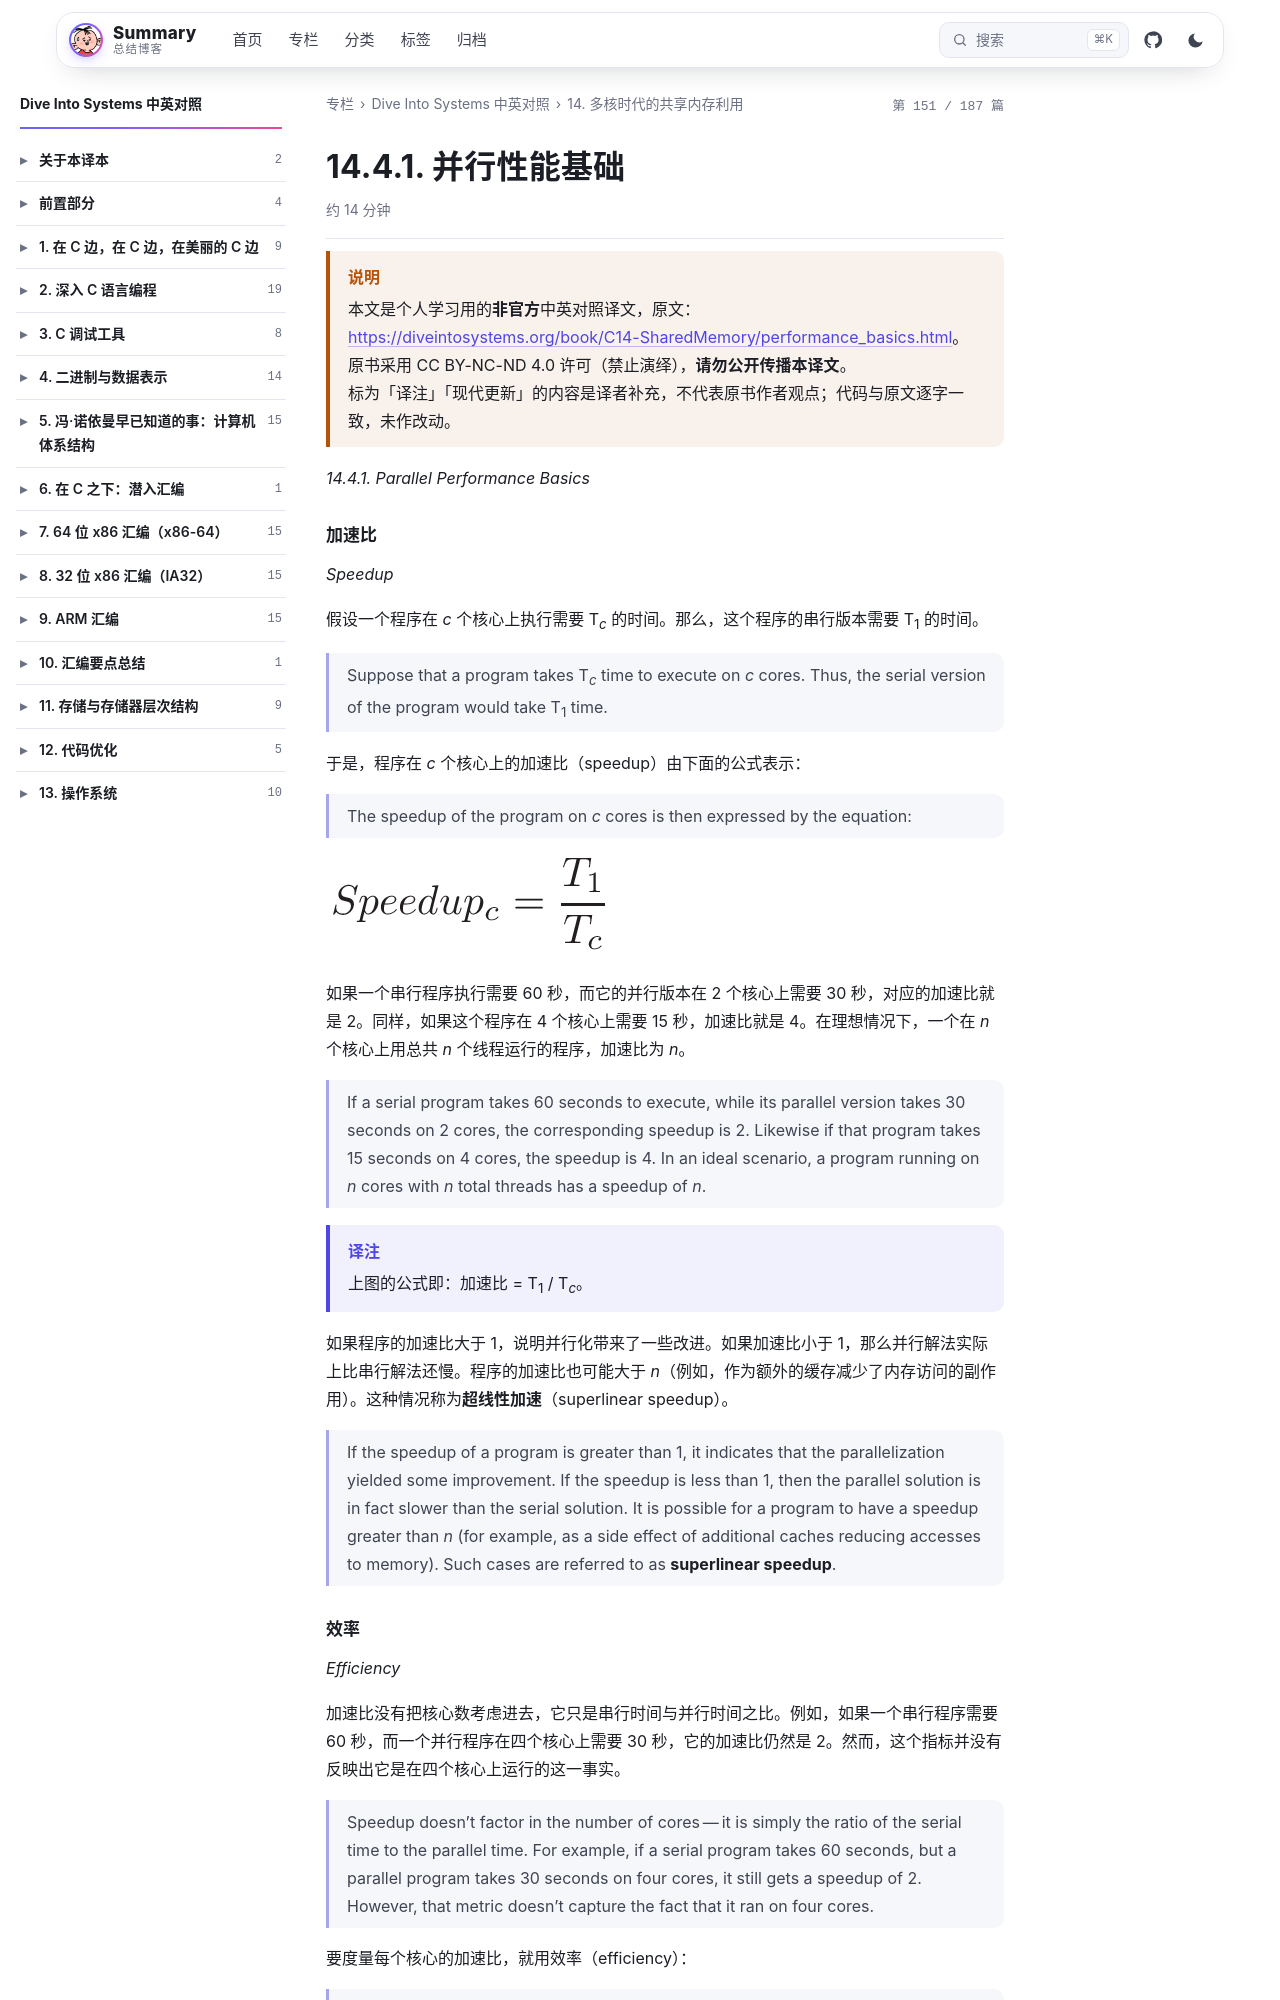

repository: wenPKtalk/wenpktalk.github.io · page: dive-into-systems/C14-SharedMemory/14.4.1-performance_basics.html · generator: jekyll

---
title: "14.4.1. 并行性能基础"
original: https://diveintosystems.org/book/C14-SharedMemory/performance_basics.html
credit: "Dive Into Systems (Suzanne J. Matthews, Tia Newhall, Kevin C. Webb)"
license: "CC BY-NC-ND 4.0 — 原书版权归作者所有"
book: dive-into-systems
chapter: C14-SharedMemory
order: 9
disableNunjucks: true
---

> [!WARNING] 说明
> 本文是个人学习用的**非官方**中英对照译文，原文：<https://diveintosystems.org/book/C14-SharedMemory/performance_basics.html>。
> 原书采用 CC BY-NC-ND 4.0 许可（禁止演绎），**请勿公开传播本译文**。
> 标为「译注」「现代更新」的内容是译者补充，不代表原书作者观点；代码与原文逐字一致，未作改动。


*14.4.1. Parallel Performance Basics*

#### 加速比

*Speedup*

假设一个程序在 *c* 个核心上执行需要 T<sub>*c*</sub> 的时间。那么，这个程序的串行版本需要 T<sub>1</sub> 的时间。

> Suppose that a program takes T<sub>*c*</sub> time to execute on *c* cores. Thus, the serial version of the program would take T<sub>1</sub> time.

于是，程序在 *c* 个核心上的加速比（speedup）由下面的公式表示：

> The speedup of the program on *c* cores is then expressed by the equation:

![speedup](/dive-into-systems/C14-SharedMemory/images/speedup.png)

如果一个串行程序执行需要 60 秒，而它的并行版本在 2 个核心上需要 30 秒，对应的加速比就是 2。同样，如果这个程序在 4 个核心上需要 15 秒，加速比就是 4。在理想情况下，一个在 *n* 个核心上用总共 *n* 个线程运行的程序，加速比为 *n*。

> If a serial program takes 60 seconds to execute, while its parallel version takes 30 seconds on 2 cores, the corresponding speedup is 2. Likewise if that program takes 15 seconds on 4 cores, the speedup is 4. In an ideal scenario, a program running on *n* cores with *n* total threads has a speedup of *n*.

> [!NOTE] 译注
> 上图的公式即：加速比 = T<sub>1</sub> / T<sub>*c*</sub>。

如果程序的加速比大于 1，说明并行化带来了一些改进。如果加速比小于 1，那么并行解法实际上比串行解法还慢。程序的加速比也可能大于 *n*（例如，作为额外的缓存减少了内存访问的副作用）。这种情况称为**超线性加速**（superlinear speedup）。

> If the speedup of a program is greater than 1, it indicates that the parallelization yielded some improvement. If the speedup is less than 1, then the parallel solution is in fact slower than the serial solution. It is possible for a program to have a speedup greater than *n* (for example, as a side effect of additional caches reducing accesses to memory). Such cases are referred to as **superlinear speedup**.
